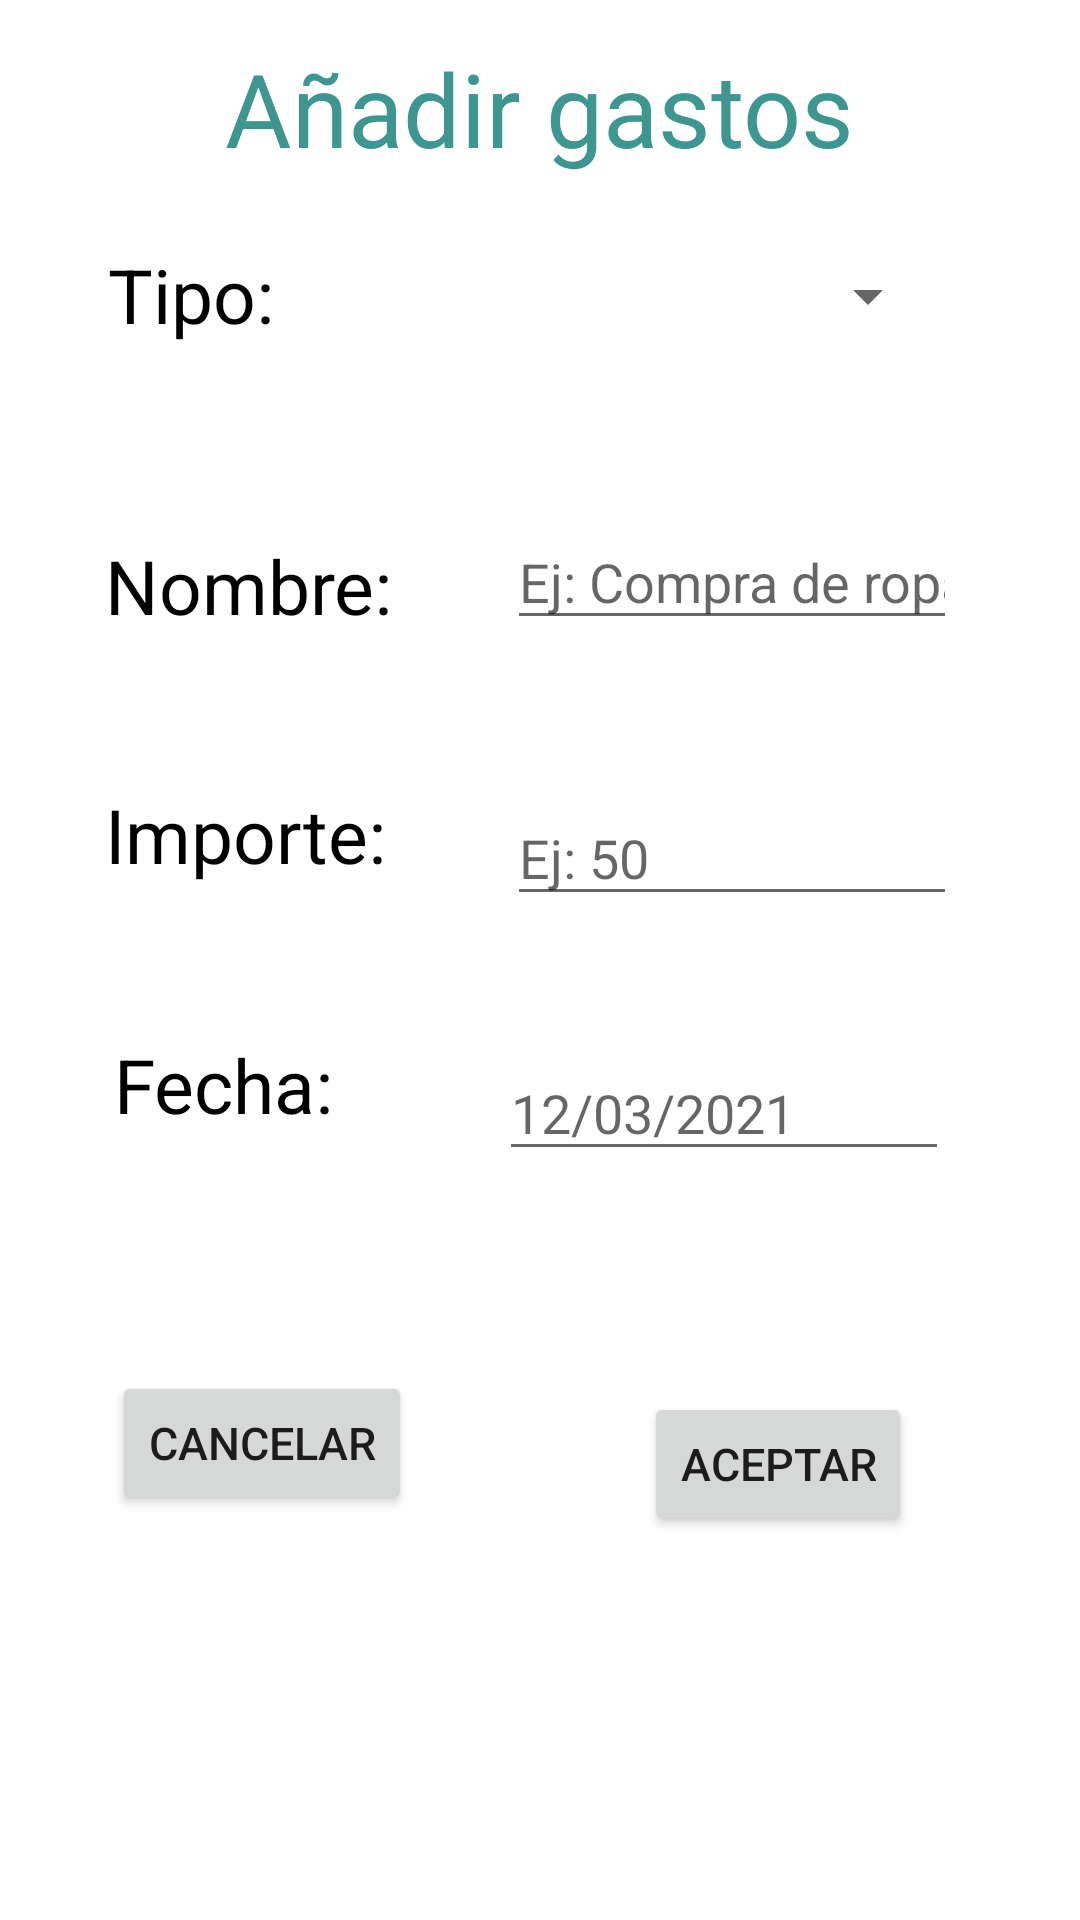

This screen was rendered from an Android layout file. Write that file and the resources it references.
<!-- AndroidManifest.xml: application theme Theme.OrganizApp -->
<!-- res/layout/activity_add_movimiento_categorias.xml -->
<?xml version="1.0" encoding="utf-8"?>
<androidx.constraintlayout.widget.ConstraintLayout xmlns:android="http://schemas.android.com/apk/res/android"
    xmlns:app="http://schemas.android.com/apk/res-auto"
    xmlns:tools="http://schemas.android.com/tools"
    android:layout_width="match_parent"
    android:layout_height="match_parent"
    tools:context=".AddMovimientoCategorias">





    <TextView
        android:id="@+id/txtTipo"
        android:layout_width="wrap_content"
        android:layout_height="wrap_content"
        android:text="Tipo:"
        android:textColor="@color/black"
        android:textSize="25sp"
        app:layout_constraintBottom_toBottomOf="parent"
        app:layout_constraintEnd_toEndOf="parent"
        app:layout_constraintHorizontal_bias="0.118"
        app:layout_constraintStart_toStartOf="parent"
        app:layout_constraintTop_toTopOf="parent"
        app:layout_constraintVertical_bias="0.134" />

    <Button
        android:id="@+id/btnAceptar"
        android:layout_width="wrap_content"
        android:layout_height="wrap_content"
        android:text="Aceptar"
        android:textSize="15sp"
        app:layout_constraintBottom_toBottomOf="parent"
        app:layout_constraintEnd_toEndOf="parent"
        app:layout_constraintHorizontal_bias="0.793"
        app:layout_constraintStart_toStartOf="parent"
        app:layout_constraintTop_toBottomOf="@+id/inputFecha"
        app:layout_constraintVertical_bias="0.366" />

    <Button
        android:id="@+id/btnCancelar"
        android:layout_width="wrap_content"
        android:layout_height="wrap_content"
        android:text="Cancelar"
        android:textSize="15sp"
        app:layout_constraintBottom_toBottomOf="parent"
        app:layout_constraintEnd_toEndOf="parent"
        app:layout_constraintHorizontal_bias="0.143"
        app:layout_constraintStart_toStartOf="parent"
        app:layout_constraintTop_toBottomOf="@+id/txtFecha"
        app:layout_constraintVertical_bias="0.368" />

    <EditText
        android:id="@+id/inputFecha"
        android:layout_width="150dp"
        android:layout_height="42dp"
        android:clickable="false"
        android:focusable="false"
        android:hint="12/03/2021"
        app:layout_constraintBottom_toBottomOf="parent"
        app:layout_constraintEnd_toEndOf="parent"
        app:layout_constraintHorizontal_bias="0.556"
        app:layout_constraintStart_toEndOf="@+id/txtFecha"
        app:layout_constraintTop_toBottomOf="@+id/inputImporte"
        app:layout_constraintVertical_bias="0.147" />

    <TextView
        android:id="@+id/txtFecha"
        android:layout_width="wrap_content"
        android:layout_height="wrap_content"
        android:text="Fecha:"
        android:textColor="@color/black"
        android:textSize="25sp"
        app:layout_constraintBottom_toBottomOf="parent"
        app:layout_constraintEnd_toEndOf="parent"
        app:layout_constraintHorizontal_bias="0.133"
        app:layout_constraintStart_toStartOf="parent"
        app:layout_constraintTop_toBottomOf="@+id/txtImporte"
        app:layout_constraintVertical_bias="0.16" />

    <TextView
        android:id="@+id/txtImporte"
        android:layout_width="wrap_content"
        android:layout_height="wrap_content"
        android:text="Importe:"
        android:textColor="@color/black"
        android:textSize="25sp"
        app:layout_constraintBottom_toBottomOf="parent"
        app:layout_constraintEnd_toEndOf="parent"
        app:layout_constraintHorizontal_bias="0.132"
        app:layout_constraintStart_toStartOf="parent"
        app:layout_constraintTop_toBottomOf="@+id/txtTipo"
        app:layout_constraintVertical_bias="0.298" />

    <EditText
        android:id="@+id/inputImporte"
        android:layout_width="150dp"
        android:layout_height="42dp"
        android:hint="Ej: 50"
        android:inputType="number"
        app:layout_constraintBottom_toBottomOf="parent"
        app:layout_constraintEnd_toEndOf="parent"
        app:layout_constraintHorizontal_bias="0.496"
        app:layout_constraintStart_toEndOf="@+id/txtImporte"
        app:layout_constraintTop_toBottomOf="@+id/inputNombre"
        app:layout_constraintVertical_bias="0.13" />

    <EditText
        android:id="@+id/inputNombre"
        android:layout_width="150dp"
        android:layout_height="42dp"
        android:hint="Ej: Compra de ropa"
        android:inputType="text"
        app:layout_constraintBottom_toBottomOf="parent"
        app:layout_constraintEnd_toEndOf="parent"
        app:layout_constraintHorizontal_bias="0.479"
        app:layout_constraintStart_toEndOf="@+id/txtNombre"
        app:layout_constraintTop_toBottomOf="@+id/spinnerTipo"
        app:layout_constraintVertical_bias="0.097" />

    <TextView
        android:id="@+id/txtNombre"
        android:layout_width="wrap_content"
        android:layout_height="wrap_content"
        android:text="Nombre:"
        android:textColor="@color/black"
        android:textSize="25sp"
        app:layout_constraintBottom_toBottomOf="parent"
        app:layout_constraintEnd_toEndOf="parent"
        app:layout_constraintHorizontal_bias="0.133"
        app:layout_constraintStart_toStartOf="parent"
        app:layout_constraintTop_toBottomOf="@+id/txtTipo"
        app:layout_constraintVertical_bias="0.129" />

    <Spinner
        android:id="@+id/spinnerTipo"
        android:layout_width="150dp"
        android:layout_height="53dp"
        app:layout_constraintBottom_toBottomOf="parent"
        app:layout_constraintEnd_toEndOf="parent"
        app:layout_constraintHorizontal_bias="0.607"
        app:layout_constraintStart_toEndOf="@+id/txtTipo"
        app:layout_constraintTop_toTopOf="parent"
        app:layout_constraintVertical_bias="0.123" />

    <TextView
        android:id="@+id/textView"
        android:layout_width="290dp"
        android:layout_height="54dp"
        android:fontFamily="@font/calligraffitti"
        android:text="Añadir gastos"
        android:textAlignment="center"
        android:textColor="#3D9690"
        android:textSize="34sp"
        app:layout_constraintBottom_toBottomOf="parent"
        app:layout_constraintEnd_toEndOf="parent"
        app:layout_constraintHorizontal_bias="0.495"
        app:layout_constraintStart_toStartOf="parent"
        app:layout_constraintTop_toTopOf="parent"
        app:layout_constraintVertical_bias="0.023" />

</androidx.constraintlayout.widget.ConstraintLayout>
<!-- resources referenced by this layout -->
<resources>
  <color name="black">#FF000000</color>
  <style name="Theme.OrganizApp" parent="Theme.MaterialComponents.DayNight.DarkActionBar">
          
          <item name="colorPrimary">@color/color4</item>
          <item name="colorPrimaryVariant">@color/color4</item>
          <item name="colorOnPrimary">@color/white</item>
          
          <item name="colorSecondary">@color/teal_200</item>
          <item name="colorSecondaryVariant">@color/teal_700</item>
          <item name="colorOnSecondary">@color/black</item>
          
          <item name="android:statusBarColor" tools:targetApi="l">?attr/colorPrimaryVariant</item>
          
      </style>
  <color name="color4">#3d9690</color>
  <color name="white">#FFFFFFFF</color>
  <color name="teal_200">#FF03DAC5</color>
  <color name="teal_700">#FF018786</color>
</resources>
